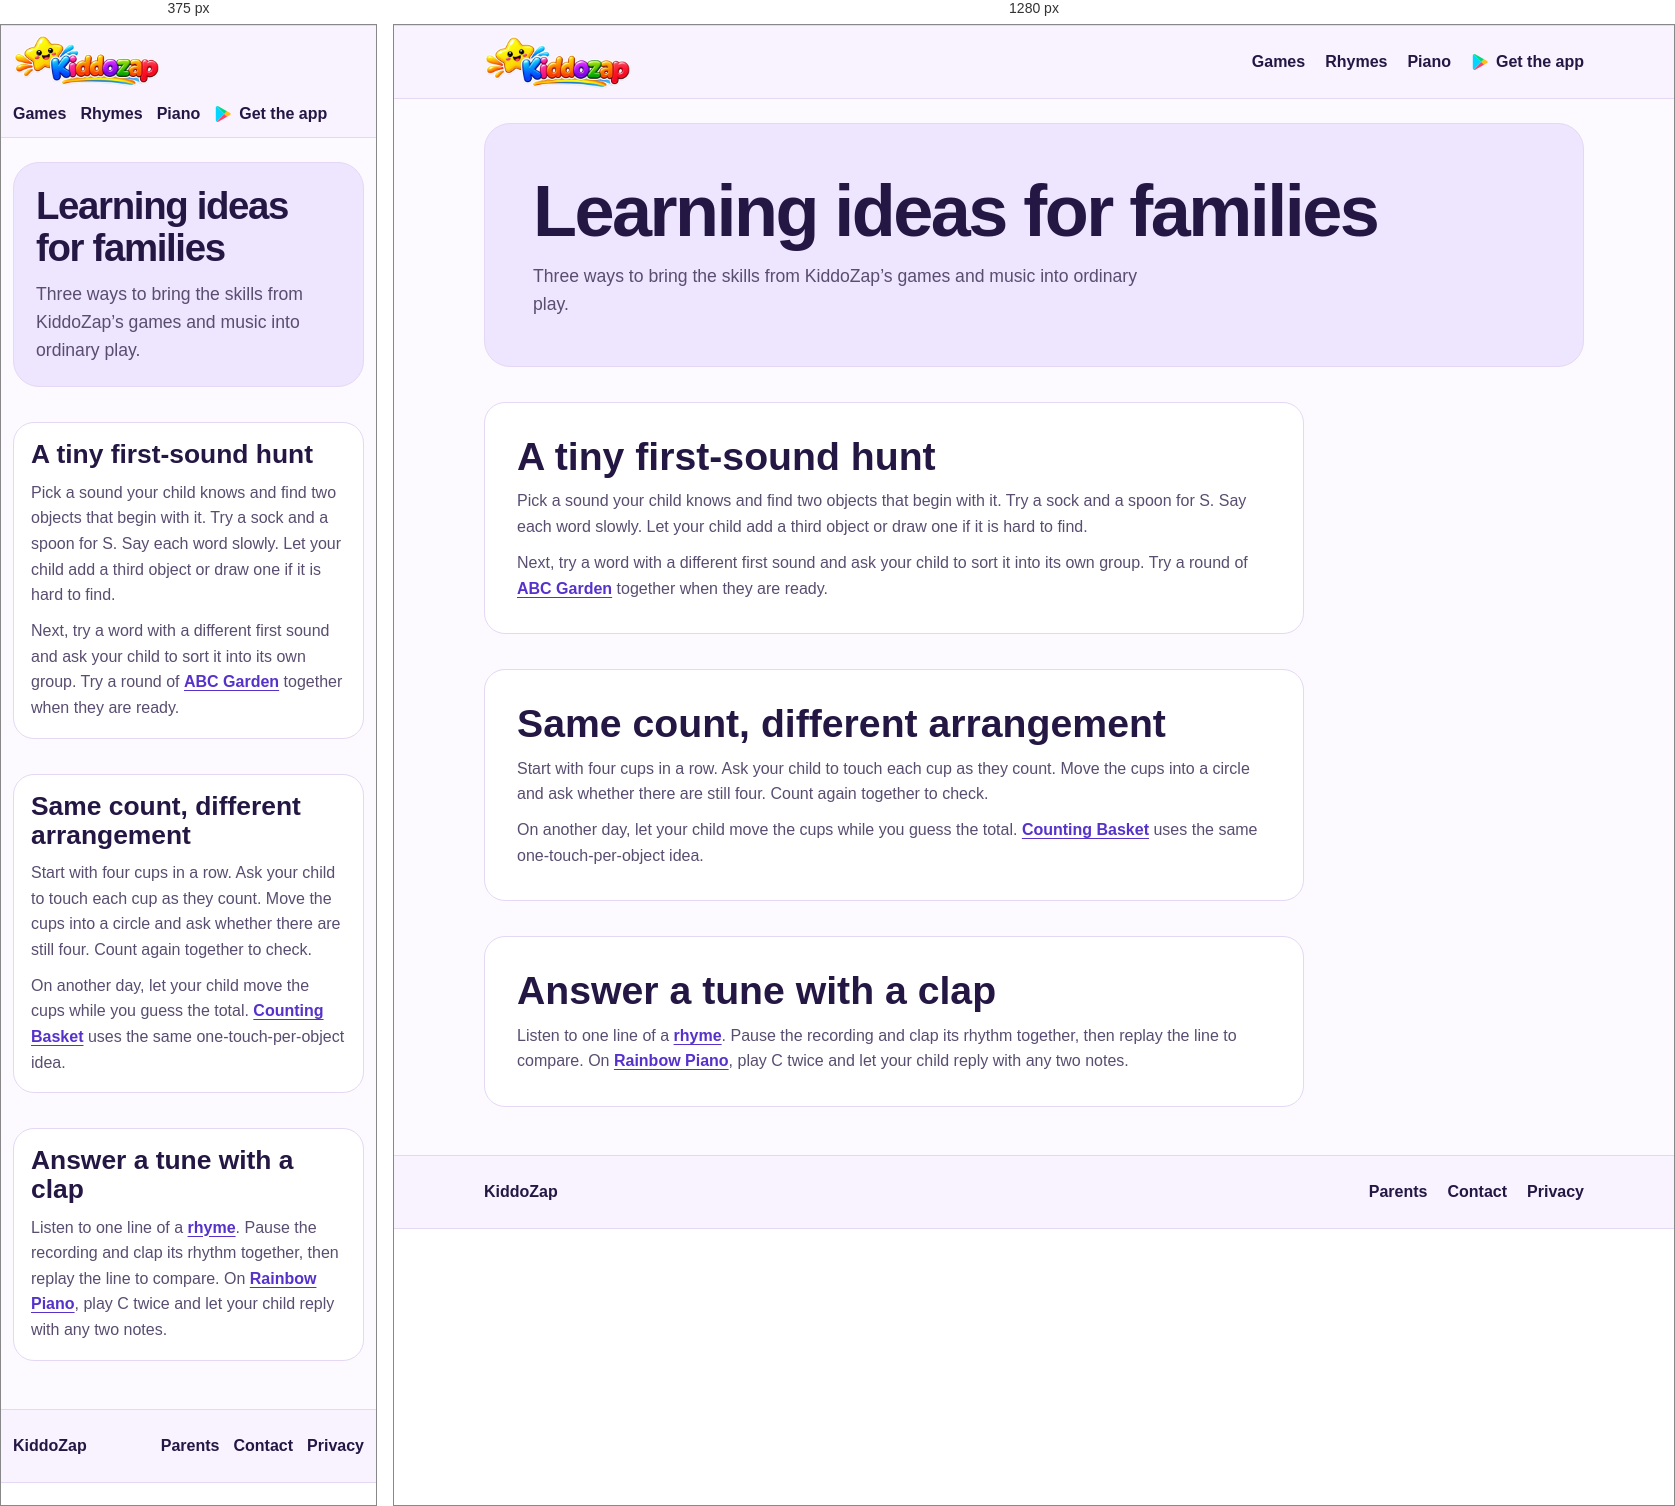
Rendered at 375 px and 1280 px, left to right.

<!-- file: index.html -->
<!doctype html>
<html lang="en">
<head>
  <meta charset="utf-8">
  <meta name="viewport" content="width=device-width, initial-scale=1">
  <title>Learning ideas for families | KiddoZap</title>
  <meta name="description" content="Three ways to bring the skills from KiddoZap’s games and music into ordinary play.">
  <meta name="google-adsense-account" content="ca-pub-1249623486151192">
  <meta name="theme-color" content="#f1eaff">
  <link rel="canonical" href="https://kiddozap.com/articles">
  <link rel="icon" href="/icon.svg">
  <link rel="preconnect" href="https://fonts.googleapis.com">
  <link rel="preconnect" href="https://fonts.gstatic.com" crossorigin>
  <link href="https://fonts.googleapis.com/css2?family=Fredoka:wght@500;600;700&family=Nunito:wght@400;600;700;800;900&display=swap" rel="stylesheet">
  <link rel="stylesheet" href="/preschool.css">
</head>
<body>
  <a class="skip-link" href="#main">Skip to content</a>
  <header class="site-nav"><div class="wrap nav-row">
    <a href="/" aria-label="KiddoZap home"><img src="/assets/home/logo.webp" alt="KiddoZap" width="148" height="55"></a>
    <nav aria-label="Main navigation">
      <a href="/games">Games</a><a href="/rhymes">Rhymes</a><a href="/piano">Piano</a><a class="play-store-link" href="https://play.google.com/store/apps/details?id=com.kiddozap.app"><img src="/assets/home/google-play.svg" width="18" height="18" alt="">Get the app</a>
    </nav>
  </div></header>
  <main class="wrap" id="main">
    <header class="info-hero"><h1>Learning ideas for families</h1><p>Three ways to bring the skills from KiddoZap’s games and music into ordinary play.</p></header>
    
  <section class="grownup" id="first-sounds"><h2>A tiny first-sound hunt</h2>
    <p>Pick a sound your child knows and find two objects that begin with it. Try a sock and a spoon for S. Say each word slowly. Let your child add a third object or draw one if it is hard to find.</p>
    <p>Next, try a word with a different first sound and ask your child to sort it into its own group. Try a round of <a href="/games/abc-garden">ABC Garden</a> together when they are ready.</p>
  </section>
  <section class="grownup" id="counting"><h2>Same count, different arrangement</h2>
    <p>Start with four cups in a row. Ask your child to touch each cup as they count. Move the cups into a circle and ask whether there are still four. Count again together to check.</p>
    <p>On another day, let your child move the cups while you guess the total. <a href="/games/counting-basket">Counting Basket</a> uses the same one-touch-per-object idea.</p>
  </section>
  <section class="grownup" id="music"><h2>Answer a tune with a clap</h2>
    <p>Listen to one line of a <a href="/rhymes">rhyme</a>. Pause the recording and clap its rhythm together, then replay the line to compare. On <a href="/piano">Rainbow Piano</a>, play C twice and let your child reply with any two notes.</p>
  </section>

  </main>
  <footer class="site-footer"><div class="wrap nav-row"><strong>KiddoZap</strong><nav aria-label="Footer">
    <a href="/parents-guide">Parents</a><a href="/contact">Contact</a><a href="/privacypolicy">Privacy</a>
  </nav></div></footer>
</body>
</html>


/* @media block from preschool.css */
@media(max-width:560px) { .wrap{width:calc(100% - 24px)} .nav-row{flex-wrap:wrap;padding:8px 0} .nav-row nav{gap:4px 14px} .catalog-hero{grid-template-columns:1fr} .catalog-hero img{width:min(75%,300px);justify-self:center} .activity-list{grid-template-columns:repeat(2,minmax(0,1fr));gap:9px} .activity-card div{padding:10px} .memory-grid{gap:5px} .count-grid{gap:4px} }